Run: headless pygame with SDL's dummy video driver; simulated clock (each Clock.tick advances the game by its frame time, no real sleeping); random seed 0; keys injected as events and as key.get_pressed() state; no mouse input.
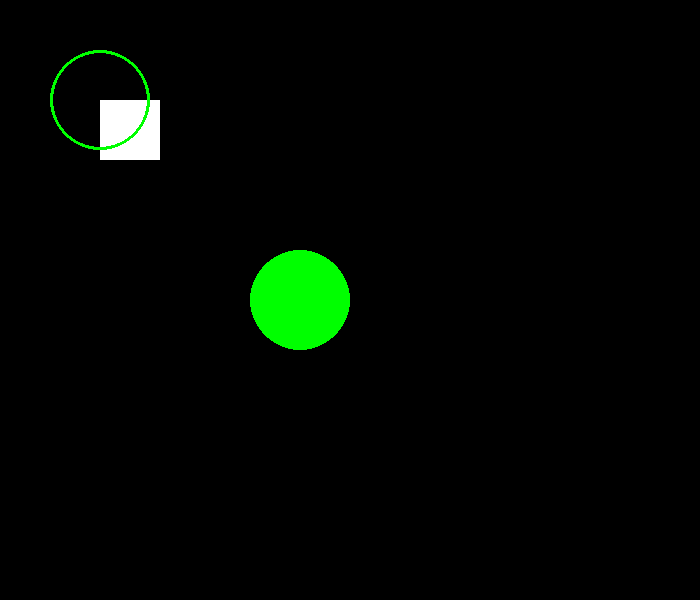
Frame 1 of 4 · flips 1–60 · no input
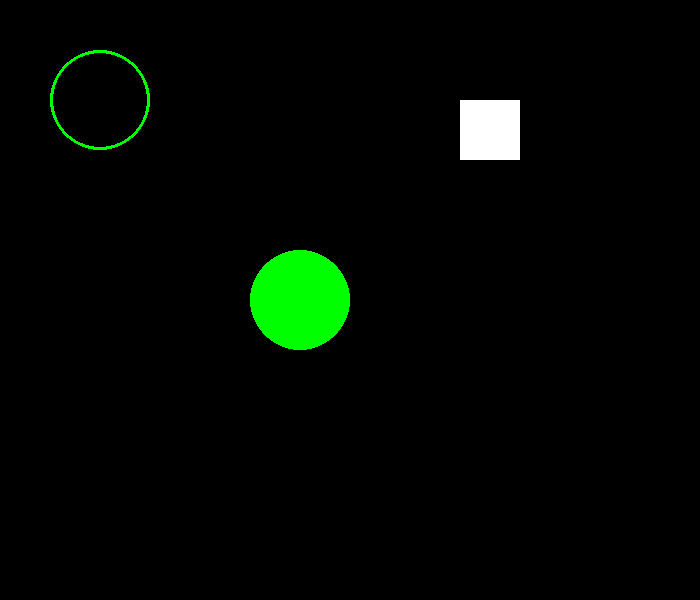
Frame 2 of 4 · flips 61–180 · tapped SPACE, RETURN · held RIGHT (→), D
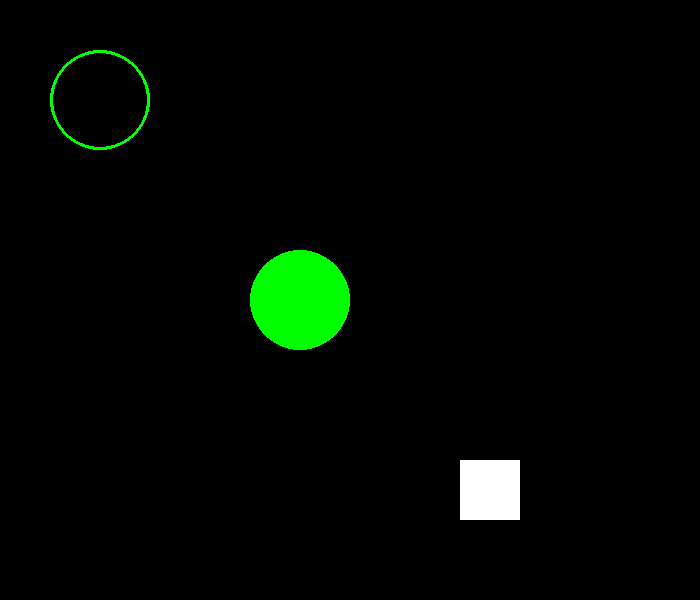
Frame 3 of 4 · flips 181–300 · held DOWN (↓), S
Frame 4 of 4 · flips 301–420 · held LEFT (←), A, UP (↑), W · screen same as frame 1, image omitted

The pygame program that drew these frames:

import pygame

pygame.init()

window = pygame.display.set_mode((700, 600))
pygame.display.set_caption("Moving Rectangle")

done = False
GREEN = (0, 255, 0)
x, y = 100, 100
screen_width, screen_height = 700, 600
sprite_width, sprite_height = 60, 60
colors = {
    'blue': (0, 0, 255),
    'yellow': (255, 255, 0),
    'red': (255, 0, 0),
    'green': (0, 255, 0),
    'white': (255, 255, 255)
}
current_color = colors['white']



while not done:
    for event in pygame.event.get():
        if event.type == pygame.QUIT:
            done = True

    window.fill((0, 0, 0))

    pressed = pygame.key.get_pressed()

    if pressed[pygame.K_LEFT]:
        x -= 3
    if pressed[pygame.K_RIGHT]:
        x += 3
    if pressed[pygame.K_UP]:
        y -= 3
    if pressed[pygame.K_DOWN]:
        y += 3

    x = min(max(0, x), screen_width - sprite_width)
    y = min(max(0, y), screen_height - sprite_height)

    if x == 0:
        current_color = colors['blue']
    elif x == screen_width - sprite_width:
        current_color = colors['yellow']
    elif y == 0:
        current_color = colors['red']
    elif y == screen_height - sprite_height:
        current_color = colors['green']
    else:
        current_color = colors['white']

    pygame.draw.rect(window, current_color, pygame.Rect(x, y, sprite_width, sprite_height))
    pygame.draw.circle(window, GREEN, (300, 300), 50)
    pygame.draw.circle(window, GREEN, (100, 100), 50, 3)

    pygame.display.flip()
   

pygame.quit()
